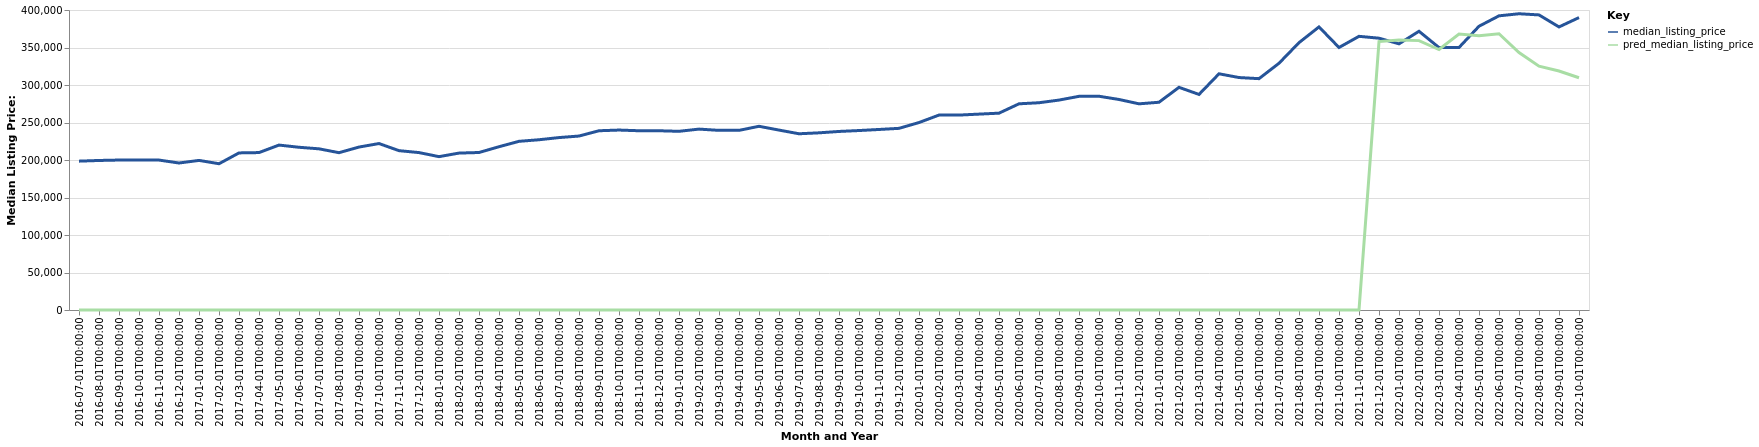

The table this chart was drawn from, first rows:
date, time_idx, median_listing_price, thirty_year_interest_rate_five, month, county_name, active_listing_count, pred_median_listing_price, month_year
2016-07-01, 0, 198475, 3.72, 7, Cookeville, TN, 594.0, 0, Jul-2016
2016-08-01, 1, 199375, 3.73, 8, Cookeville, TN, 596.0, 0, Aug-2016
2016-09-01, 2, 199950, 3.66, 9, Cookeville, TN, 585.0, 0, Sep-2016
2016-10-01, 3, 199900, 3.64, 10, Cookeville, TN, 586.0, 0, Oct-2016
2016-11-01, 4, 199900, 3.66, 11, Cookeville, TN, 559.0, 0, Nov-2016
2016-12-01, 5, 196000, 3.48, 12, Cookeville, TN, 536.0, 0, Dec-2016
2017-01-01, 6, 199450, 3.45, 1, Cookeville, TN, 494.0, 0, Jan-2017
2017-02-01, 7, 195000, 3.5, 2, Cookeville, TN, 467.0, 0, Feb-2017
2017-03-01, 8, 209450, 3.52, 3, Cookeville, TN, 469.0, 0, Mar-2017
2017-04-01, 9, 209900, 4.03, 4, Cookeville, TN, 484.0, 0, Apr-2017
2017-05-01, 10, 219900, 4.32, 5, Cookeville, TN, 467.0, 0, May-2017
2017-06-01, 11, 216975, 4.2, 6, Cookeville, TN, 469.0, 0, Jun-2017
2017-07-01, 12, 214900, 4.19, 7, Cookeville, TN, 464.0, 0, Jul-2017
2017-08-01, 13, 209750, 4.3, 8, Cookeville, TN, 457.0, 0, Aug-2017
2017-09-01, 14, 217250, 4.1, 9, Cookeville, TN, 425.0, 0, Sep-2017
2017-10-01, 15, 221950, 4.05, 10, Cookeville, TN, 422.0, 0, Oct-2017
2017-11-01, 16, 212450, 3.94, 11, Cookeville, TN, 432.0, 0, Nov-2017
2017-12-01, 17, 209900, 4.03, 12, Cookeville, TN, 419.0, 0, Dec-2017
2018-01-01, 18, 204475, 3.93, 1, Cookeville, TN, 410.0, 0, Jan-2018
2018-02-01, 19, 209225, 3.83, 2, Cookeville, TN, 411.0, 0, Feb-2018
2018-03-01, 20, 210000, 3.94, 3, Cookeville, TN, 387.0, 0, Mar-2018
2018-04-01, 21, 217707, 3.95, 4, Cookeville, TN, 391.0, 0, Apr-2018
2018-05-01, 22, 224900, 3.99, 5, Cookeville, TN, 421.0, 0, May-2018
2018-06-01, 23, 227000, 4.15, 6, Cookeville, TN, 422.0, 0, Jun-2018
2018-07-01, 24, 229900, 4.4, 7, Cookeville, TN, 438.0, 0, Jul-2018
2018-08-01, 25, 231950, 4.46, 8, Cookeville, TN, 437.0, 0, Aug-2018
2018-09-01, 26, 239000, 4.58, 9, Cookeville, TN, 447.0, 0, Sep-2018
2018-10-01, 27, 239929, 4.66, 10, Cookeville, TN, 463.0, 0, Oct-2018
2018-11-01, 28, 239000, 4.62, 11, Cookeville, TN, 459.0, 0, Nov-2018
2018-12-01, 29, 239000, 4.54, 12, Cookeville, TN, 448.0, 0, Dec-2018
2019-01-01, 30, 238250, 4.6, 1, Cookeville, TN, 418.0, 0, Jan-2019
2019-02-01, 31, 241200, 4.72, 2, Cookeville, TN, 387.0, 0, Feb-2019
2019-03-01, 32, 239514, 4.9, 3, Cookeville, TN, 386.0, 0, Mar-2019
2019-04-01, 33, 239514, 4.94, 4, Cookeville, TN, 390.0, 0, Apr-2019
2019-05-01, 34, 244947, 4.75, 5, Cookeville, TN, 398.0, 0, May-2019
2019-06-01, 35, 239900, 4.51, 6, Cookeville, TN, 415.0, 0, Jun-2019
2019-07-01, 36, 234982, 4.41, 7, Cookeville, TN, 445.0, 0, Jul-2019
2019-08-01, 37, 236227, 4.41, 8, Cookeville, TN, 447.0, 0, Aug-2019
2019-09-01, 38, 238068, 4.2, 9, Cookeville, TN, 451.0, 0, Sep-2019
2019-10-01, 39, 239295, 4.14, 10, Cookeville, TN, 456.0, 0, Oct-2019
2019-11-01, 40, 240700, 3.84, 11, Cookeville, TN, 453.0, 0, Nov-2019
2019-12-01, 41, 242215, 3.81, 12, Cookeville, TN, 449.0, 0, Dec-2019
2020-01-01, 42, 249950, 3.75, 1, Cookeville, TN, 373.0, 0, Jan-2020
2020-02-01, 43, 259900, 3.73, 2, Cookeville, TN, 350.0, 0, Feb-2020
2020-03-01, 44, 259900, 3.78, 3, Cookeville, TN, 343.0, 0, Mar-2020
2020-04-01, 45, 261179, 3.75, 4, Cookeville, TN, 330.0, 0, Apr-2020
2020-05-01, 46, 262450, 3.74, 5, Cookeville, TN, 304.0, 0, May-2020
2020-06-01, 47, 274925, 3.72, 6, Cookeville, TN, 273.0, 0, Jun-2020
2020-07-01, 48, 276350, 3.49, 7, Cookeville, TN, 258.0, 0, Jul-2020
2020-08-01, 49, 279900, 3.65, 8, Cookeville, TN, 245.0, 0, Aug-2020
2020-09-01, 50, 284900, 3.33, 9, Cookeville, TN, 229.0, 0, Sep-2020
2020-10-01, 51, 285000, 3.28, 10, Cookeville, TN, 227.0, 0, Oct-2020
2020-11-01, 52, 280700, 3.21, 11, Cookeville, TN, 233.0, 0, Nov-2020
2020-12-01, 53, 274900, 3.07, 12, Cookeville, TN, 202.0, 0, Dec-2020
2021-01-01, 54, 277000, 2.99, 1, Cookeville, TN, 193.0, 0, Jan-2021
2021-02-01, 55, 296900, 2.93, 2, Cookeville, TN, 152.0, 0, Feb-2021
2021-03-01, 56, 287432, 2.88, 3, Cookeville, TN, 143.0, 0, Mar-2021
2021-04-01, 57, 314950, 2.84, 4, Cookeville, TN, 135.0, 0, Apr-2021
2021-05-01, 58, 309950, 2.71, 5, Cookeville, TN, 150.0, 0, May-2021
2021-06-01, 59, 308450, 2.79, 6, Cookeville, TN, 166.0, 0, Jun-2021
... 16 more rows
